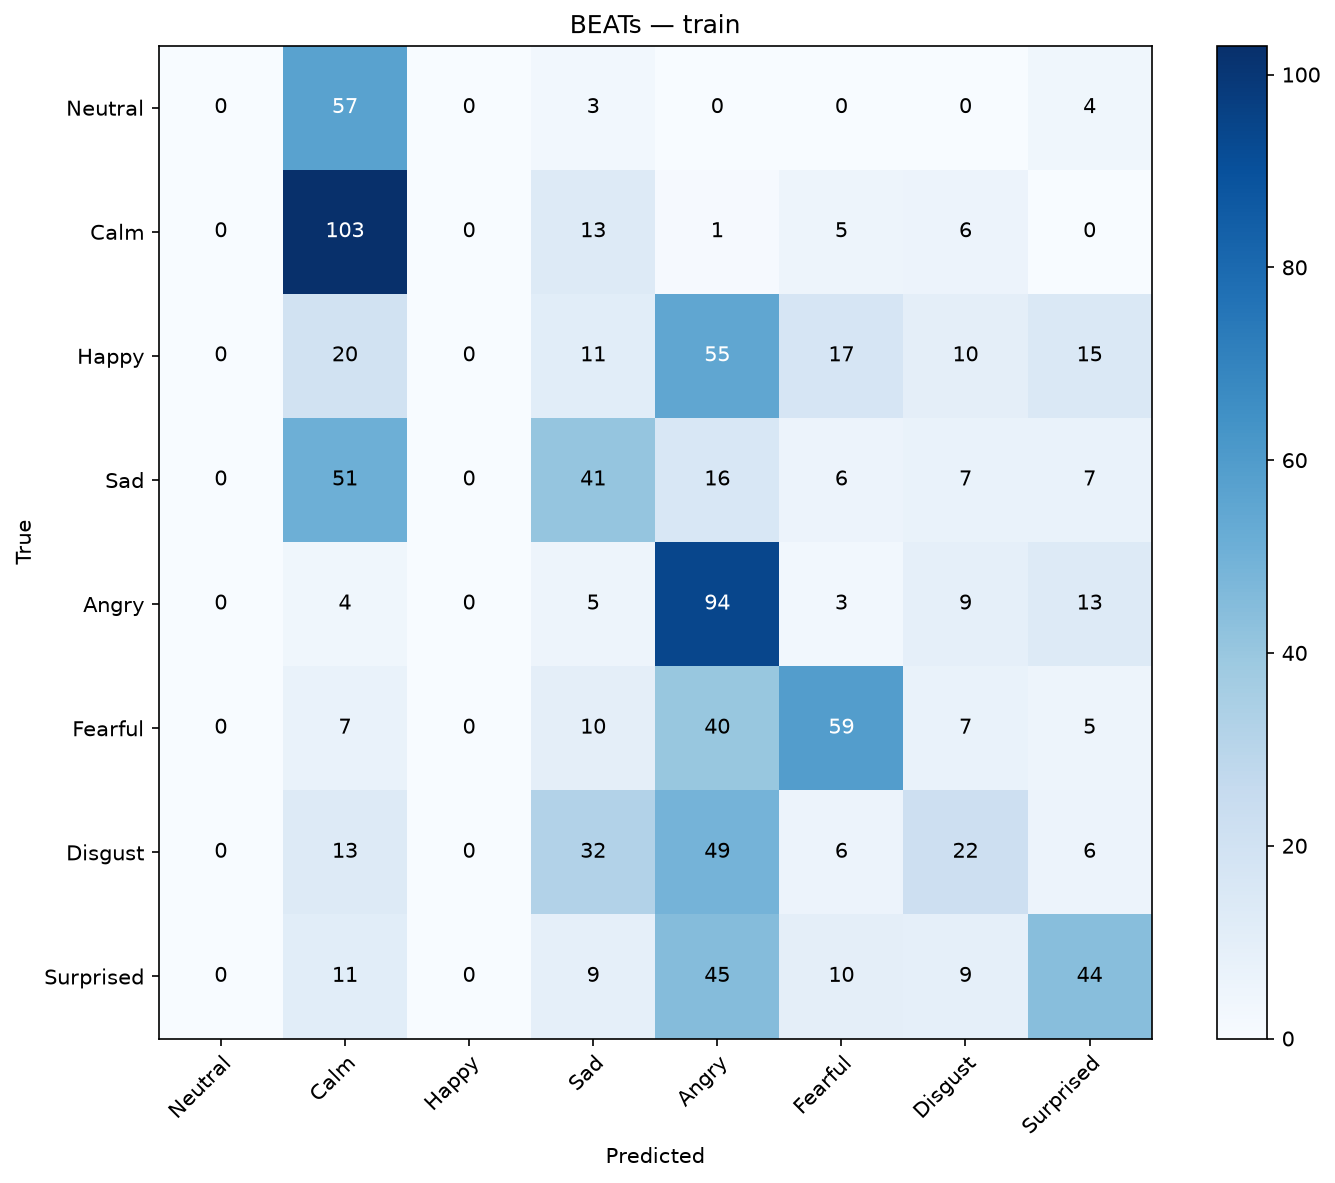

The table this chart was drawn from, first rows:
, Neutral, Calm, Happy, Sad, Angry, Fearful, Disgust, Surprised
Neutral, 0, 57, 0, 3, 0, 0, 0, 4
Calm, 0, 103, 0, 13, 1, 5, 6, 0
Happy, 0, 20, 0, 11, 55, 17, 10, 15
Sad, 0, 51, 0, 41, 16, 6, 7, 7
Angry, 0, 4, 0, 5, 94, 3, 9, 13
Fearful, 0, 7, 0, 10, 40, 59, 7, 5
Disgust, 0, 13, 0, 32, 49, 6, 22, 6
Surprised, 0, 11, 0, 9, 45, 10, 9, 44
